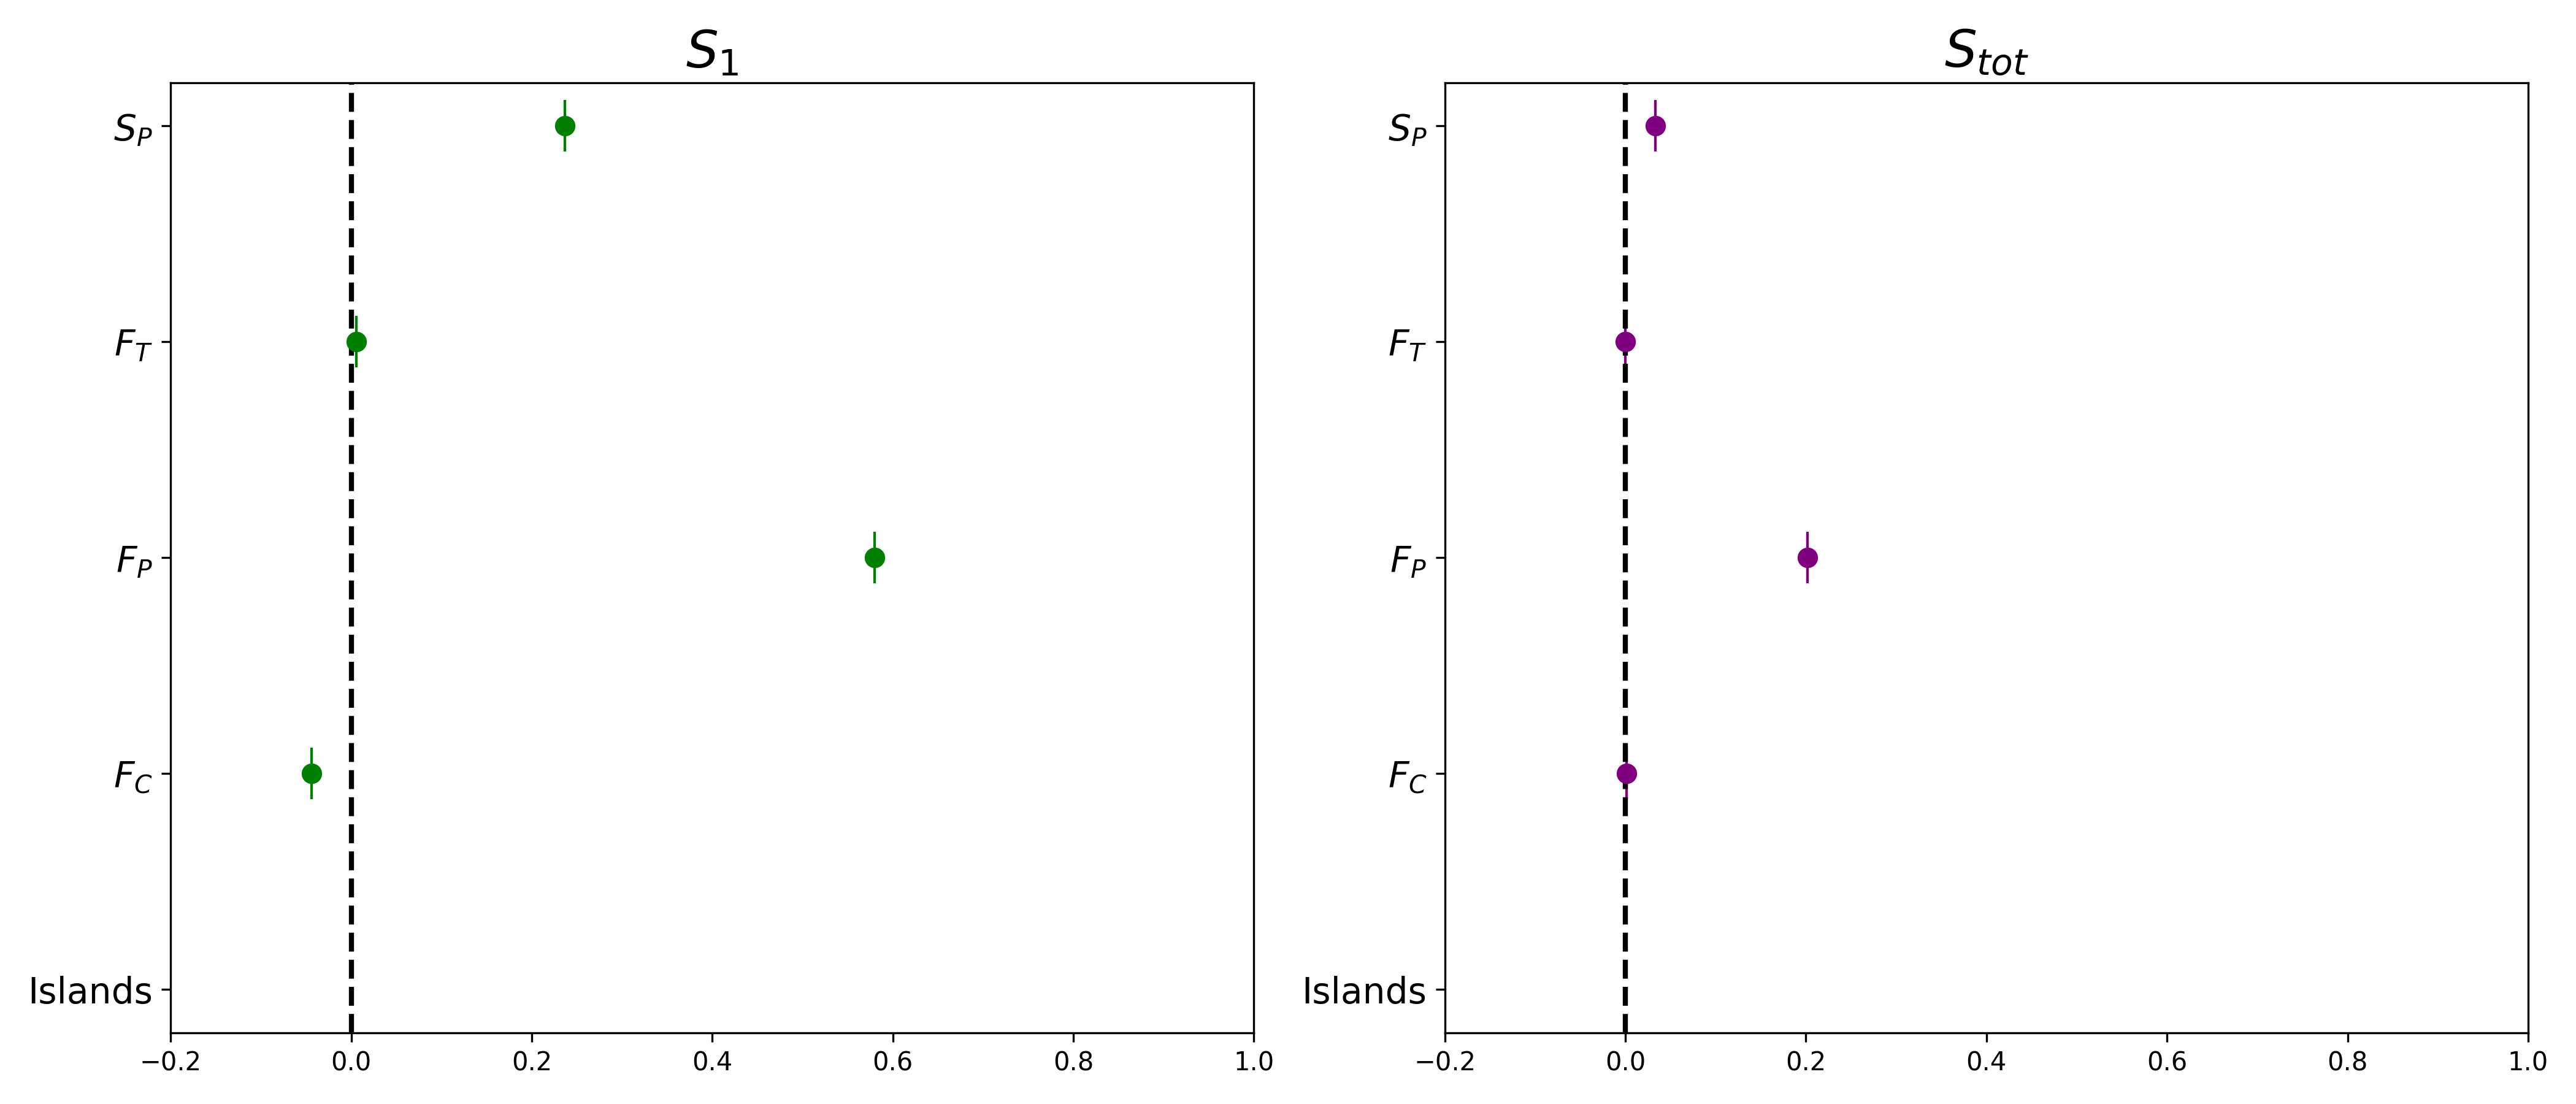

Values plotted in this chart, from the file beside it:
island_config_index, ferry_capacity, ferry_base_price, ferry_travel_time, speedboat_base_price, result
0.2812, 750.5, 5.219, 65.97, 3.531, 0.4016
2.906, 750.5, 5.219, 65.97, 3.531, 0.209
0.2812, 850.5, 5.219, 65.97, 3.531, 0.4077
0.2812, 750.5, 8.594, 65.97, 3.531, 0.3206
0.2812, 750.5, 5.219, 47.41, 3.531, 0.4007
0.2812, 750.5, 5.219, 65.97, 2.406, 0.3686
0.2812, 850.5, 8.594, 47.41, 2.406, 0.308
2.906, 750.5, 8.594, 47.41, 2.406, 0.1445
2.906, 850.5, 5.219, 47.41, 2.406, 0.1524
2.906, 850.5, 8.594, 65.97, 2.406, 0.1475
2.906, 850.5, 8.594, 47.41, 3.531, 0.1497
2.906, 850.5, 8.594, 47.41, 2.406, 0.1467
